Run: headless pygame with SDL's dummy video driver; simulated clock (each Clock.tick advances the game by its frame time, no real sleeping); random seed 0; keys injected as events and as key.get_pressed() state; mouse plan: one left click at the window centre at the start of phase 2, then a move to the lower-right quarter at the start of phase 3.
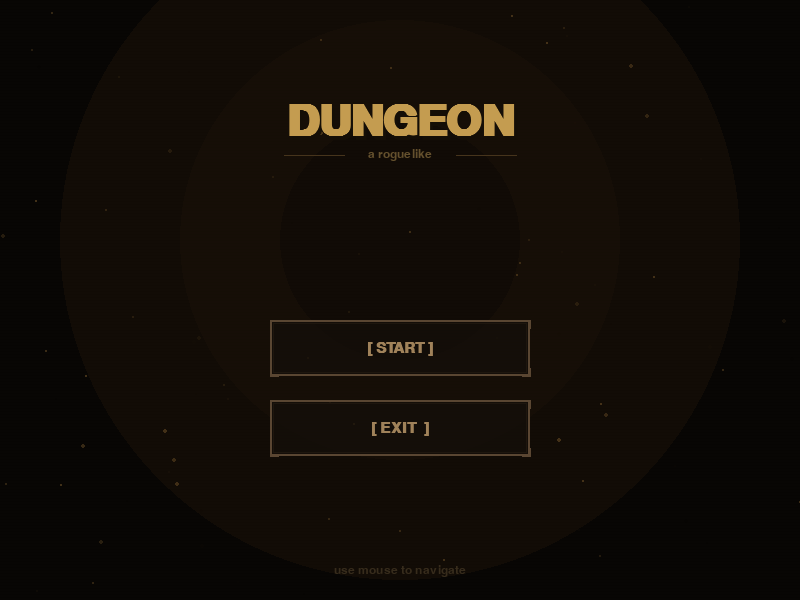
Frame 1 of 4 · flips 1–60 · no input
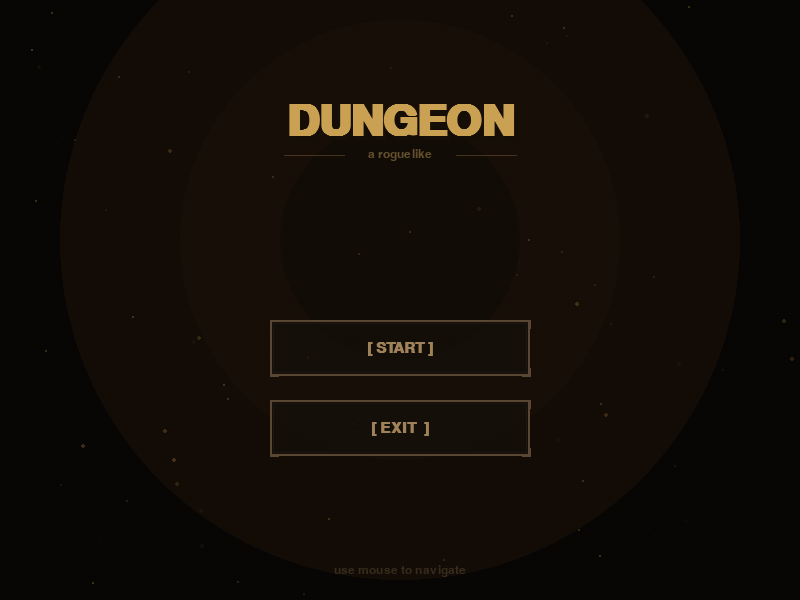
Frame 2 of 4 · flips 61–180 · clicked the window centre · tapped SPACE, RETURN · held RIGHT (→), D
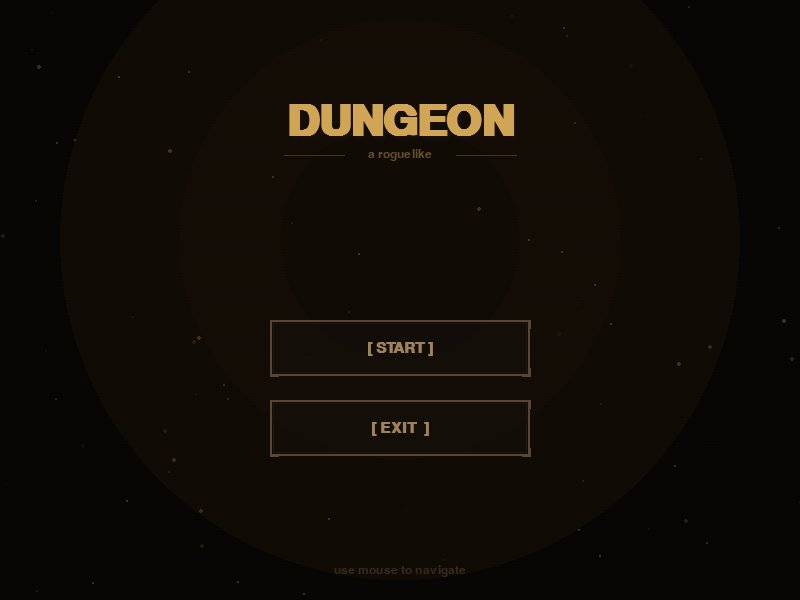
Frame 3 of 4 · flips 181–300 · moved the mouse to the lower-right quarter · held DOWN (↓), S
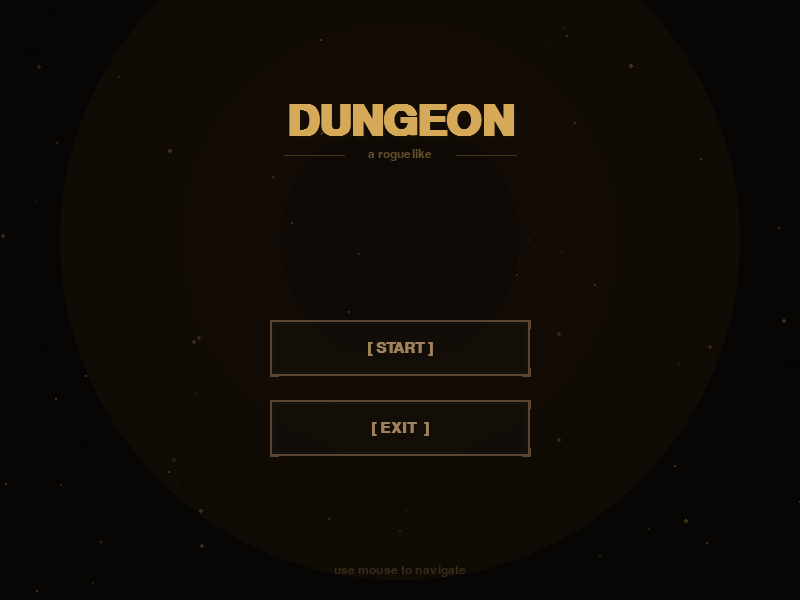
Frame 4 of 4 · flips 301–420 · held LEFT (←), A, UP (↑), W

The pygame program that drew these frames:

import pygame
import sys
import math


class Button:
    def __init__(self, x, y, width, height, text):
        self.rect = pygame.Rect(x, y, width, height)
        self.text = text
        self.hovered = False
        self._hover_progress = 0.0  # 0.0 = idle, 1.0 = fully hovered

    def update(self, mouse_pos, dt):
        self.hovered = self.rect.collidepoint(mouse_pos)
        target = 1.0 if self.hovered else 0.0
        speed = 8.0
        self._hover_progress += (target - self._hover_progress) * speed * dt
        self._hover_progress = max(0.0, min(1.0, self._hover_progress))

    def is_clicked(self, event):
        return (
            event.type == pygame.MOUSEBUTTONDOWN
            and event.button == 1
            and self.rect.collidepoint(event.pos)
        )

    def draw(self, surface, font):
        t = self._hover_progress

        # Colours
        border_idle   = (90,  70,  50)
        border_hover  = (220, 180, 100)
        fill_idle     = (20,  15,  10,  180)
        fill_hover    = (60,  45,  25,  220)
        text_idle     = (160, 130, 90)
        text_hover    = (240, 210, 140)

        def lerp_color(a, b, t):
            return tuple(int(a[i] + (b[i] - a[i]) * t) for i in range(3))

        border_col = lerp_color(border_idle, border_hover, t)
        text_col   = lerp_color(text_idle,   text_hover,   t)

        # Fill (semi-transparent)
        fill_surf = pygame.Surface((self.rect.width, self.rect.height), pygame.SRCALPHA)
        alpha = int(fill_idle[3] + (fill_hover[3] - fill_idle[3]) * t)
        r = int(fill_idle[0] + (fill_hover[0] - fill_idle[0]) * t)
        g = int(fill_idle[1] + (fill_hover[1] - fill_idle[1]) * t)
        b_ = int(fill_idle[2] + (fill_hover[2] - fill_idle[2]) * t)
        fill_surf.fill((r, g, b_, alpha))
        surface.blit(fill_surf, self.rect.topleft)

        # Border — two rectangles for a slightly inset look
        pygame.draw.rect(surface, border_col, self.rect, 2)
        inner = self.rect.inflate(-6, -6)
        dim_border = lerp_color((30, 22, 14), (120, 90, 40), t)
        pygame.draw.rect(surface, dim_border, inner, 1)

        # Corner accents
        c = border_col
        cx, cy, cw, ch = self.rect.x, self.rect.y, self.rect.width, self.rect.height
        size = 8
        for px, py, dx, dy in [
            (cx, cy, 1, 1), (cx + cw, cy, -1, 1),
            (cx, cy + ch, 1, -1), (cx + cw, cy + ch, -1, -1),
        ]:
            pygame.draw.line(surface, c, (px, py), (px + dx * size, py), 1)
            pygame.draw.line(surface, c, (px, py), (px, py + dy * size), 1)

        # Text
        label = font.render(self.text, True, text_col)
        lx = self.rect.centerx - label.get_width() // 2
        ly = self.rect.centery - label.get_height() // 2
        surface.blit(label, (lx, ly))


class MenuScene:
    def __init__(self, screen: pygame.Surface):
        self.screen = screen
        self.W, self.H = screen.get_size()
        self.clock = pygame.time.Clock()
        self.time = 0.0

        # Fonts — fallback to system monospace if custom not available
        try:
            self.font_title  = pygame.font.SysFont("courier new", 64, bold=True)
            self.font_sub    = pygame.font.SysFont("courier new", 18)
            self.font_button = pygame.font.SysFont("courier new", 22, bold=True)
        except Exception:
            self.font_title  = pygame.font.SysFont("monospace", 64, bold=True)
            self.font_sub    = pygame.font.SysFont("monospace", 18)
            self.font_button = pygame.font.SysFont("monospace", 22, bold=True)

        bw, bh = 260, 56
        cx = self.W // 2 - bw // 2
        self.btn_start = Button(cx, self.H // 2 + 20,  bw, bh, "[ START ]")
        self.btn_exit  = Button(cx, self.H // 2 + 100, bw, bh, "[ EXIT  ]")

        # Pre-build a starfield / dust layer
        import random
        rng = random.Random(42)
        self.particles = [
            {
                "x": rng.uniform(0, self.W),
                "y": rng.uniform(0, self.H),
                "speed": rng.uniform(0.04, 0.18),
                "size": rng.choice([1, 1, 1, 2]),
                "phase": rng.uniform(0, math.tau),
            }
            for _ in range(90)
        ]

    # ------------------------------------------------------------------ #
    #  Helpers
    # ------------------------------------------------------------------ #
    def _draw_background(self):
        """Dark stone gradient + animated vignette."""
        self.screen.fill((8, 6, 4))

        # Subtle scanline texture (every other row dimmed)
        dim = pygame.Surface((self.W, self.H), pygame.SRCALPHA)
        for y in range(0, self.H, 3):
            pygame.draw.line(dim, (0, 0, 0, 18), (0, y), (self.W, y))
        self.screen.blit(dim, (0, 0))

        # Floating dust motes
        for p in self.particles:
            flicker = 0.5 + 0.5 * math.sin(self.time * p["speed"] * 6 + p["phase"])
            alpha = int(30 + 70 * flicker)
            col = (int(160 * flicker), int(120 * flicker), int(60 * flicker), alpha)
            s = pygame.Surface((p["size"] * 2, p["size"] * 2), pygame.SRCALPHA)
            pygame.draw.circle(s, col, (p["size"], p["size"]), p["size"])
            self.screen.blit(s, (int(p["x"]), int(p["y"])))

        # Central warm glow behind title
        glow = pygame.Surface((self.W, self.H), pygame.SRCALPHA)
        pulse = 0.85 + 0.15 * math.sin(self.time * 0.7)
        for r, a in [(340, 40), (220, 55), (120, 35)]:
            alpha_val = int(a * pulse)
            pygame.draw.circle(glow, (80, 50, 20, alpha_val),
                               (self.W // 2, self.H // 2 - 60), r)
        self.screen.blit(glow, (0, 0))

    def _draw_title(self):
        title_text = "DUNGEON"
        sub_text   = "a roguelike"

        # Flicker effect on title
        flicker = 0.92 + 0.08 * math.sin(self.time * 3.1 + 0.5)
        base_r, base_g, base_b = 220, 175, 90
        col = (int(base_r * flicker), int(base_g * flicker), int(base_b * flicker))

        # Shadow
        shadow = self.font_title.render(title_text, True, (20, 14, 6))
        sx = self.W // 2 - shadow.get_width() // 2
        sy = self.H // 2 - 200
        self.screen.blit(shadow, (sx + 3, sy + 4))

        # Main title
        label = self.font_title.render(title_text, True, col)
        self.screen.blit(label, (sx, sy))

        # Decorative rule lines either side of subtitle
        sub   = self.font_sub.render(sub_text, True, (100, 80, 45))
        sub_x = self.W // 2 - sub.get_width() // 2
        sub_y = sy + label.get_height() + 4
        line_col = (70, 52, 28)
        margin = 24
        pygame.draw.line(self.screen, line_col,
                         (sub_x - margin - 60, sub_y + sub.get_height() // 2),
                         (sub_x - margin,      sub_y + sub.get_height() // 2), 1)
        pygame.draw.line(self.screen, line_col,
                         (sub_x + sub.get_width() + margin,      sub_y + sub.get_height() // 2),
                         (sub_x + sub.get_width() + margin + 60, sub_y + sub.get_height() // 2), 1)
        self.screen.blit(sub, (sub_x, sub_y))

    def _draw_footer(self):
        hint = self.font_sub.render("use mouse to navigate", True, (55, 44, 28))
        self.screen.blit(hint, (self.W // 2 - hint.get_width() // 2, self.H - 36))

    # ------------------------------------------------------------------ #
    #  Main loop
    # ------------------------------------------------------------------ #
    def run(self) -> str:
        """
        Runs the menu loop.
        Returns 'start' when the player clicks Start,
        or 'exit' when the player clicks Exit / closes the window.
        """
        while True:
            dt = self.clock.tick(60) / 1000.0
            self.time += dt
            mouse_pos = pygame.mouse.get_pos()

            for event in pygame.event.get():
                if event.type == pygame.QUIT:
                    return "exit"
                if self.btn_start.is_clicked(event):
                    return "start"
                if self.btn_exit.is_clicked(event):
                    return "exit"

            self.btn_start.update(mouse_pos, dt)
            self.btn_exit.update(mouse_pos, dt)

            self._draw_background()
            self._draw_title()
            self.btn_start.draw(self.screen, self.font_button)
            self.btn_exit.draw(self.screen, self.font_button)
            self._draw_footer()

            pygame.display.flip()


# ------------------------------------------------------------------ #
#  Standalone test — python src/ui/menu.py
# ------------------------------------------------------------------ #
if __name__ == "__main__":
    pygame.init()
    screen = pygame.display.set_mode((800, 600))
    pygame.display.set_caption("Dungeon")
    result = MenuScene(screen).run()
    if result == "exit":
        pygame.quit()
        sys.exit()
